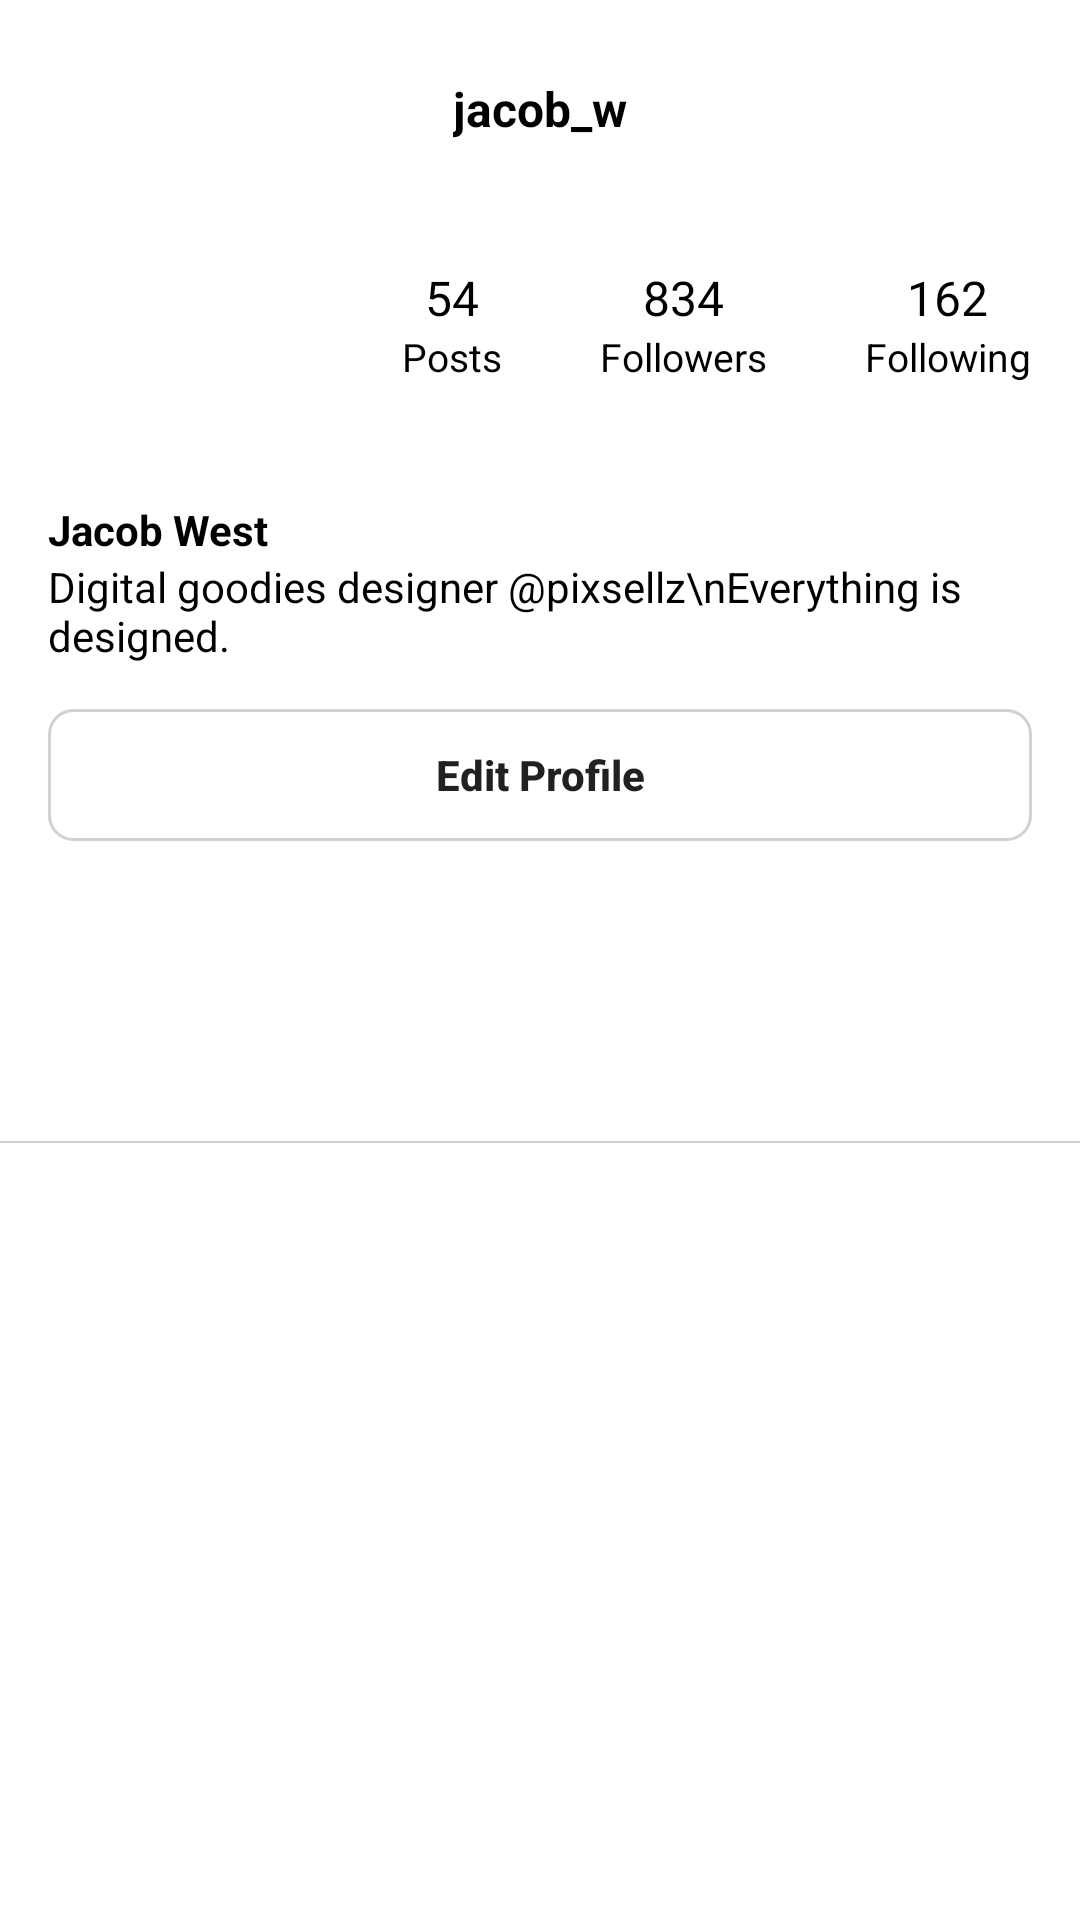

Here is an Android app screen rendered from its layout file. Give the layout XML and the strings, colors and styles it references.
<!-- AndroidManifest.xml: application theme Theme.M3l7hw -->
<!-- res/layout/fragment_profile.xml -->
<?xml version="1.0" encoding="utf-8"?>
<androidx.constraintlayout.widget.ConstraintLayout xmlns:android="http://schemas.android.com/apk/res/android"
    xmlns:app="http://schemas.android.com/apk/res-auto"
    xmlns:tools="http://schemas.android.com/tools"
    android:layout_width="match_parent"
    android:layout_height="match_parent"
    tools:context=".ui.ProfileFragment">

    <androidx.constraintlayout.widget.ConstraintLayout
        android:id="@+id/appbar_profile"
        android:layout_width="match_parent"
        android:layout_height="60dp"
        android:paddingTop="12dp"
        app:layout_constraintEnd_toEndOf="parent"
        app:layout_constraintStart_toStartOf="parent"
        app:layout_constraintTop_toTopOf="parent">

        <TextView
            android:layout_width="wrap_content"
            android:layout_height="wrap_content"
            android:text="jacob_w"
            android:textColor="@color/black"
            android:textSize="16sp"
            android:textStyle="bold"
            app:layout_constraintEnd_toEndOf="parent"
            app:layout_constraintStart_toStartOf="parent"
            app:layout_constraintTop_toTopOf="parent"
            app:layout_constraintBottom_toBottomOf="parent"
            />

    </androidx.constraintlayout.widget.ConstraintLayout>

    <ImageView
        android:id="@+id/avatar"
        android:src="@drawable/oval"
        android:layout_width="86dp"
        android:layout_height="86dp"
        android:layout_marginStart="16dp"
        android:layout_marginTop="5dp"
        app:layout_constraintStart_toStartOf="parent"
        app:layout_constraintTop_toBottomOf="@id/appbar_profile" />


    <LinearLayout
        android:layout_width="0dp"
        android:layout_height="86dp"
        android:layout_marginStart="16dp"
        android:orientation="horizontal"
        app:layout_constraintEnd_toEndOf="parent"
        app:layout_constraintStart_toEndOf="@id/avatar"
        app:layout_constraintTop_toTopOf="@id/avatar"
        app:layout_constraintBottom_toBottomOf="@id/avatar"
        android:weightSum="3">

        <LinearLayout
            android:gravity="center"
            android:layout_width="wrap_content"
            android:layout_height="match_parent"
            android:orientation="vertical"
            android:layout_weight="1">

            <TextView
                android:layout_width="wrap_content"
                android:layout_height="wrap_content"
                android:text="54"
                android:textColor="@color/black"
                android:textSize="16sp"
                />
            <TextView
                android:layout_width="wrap_content"
                android:layout_height="wrap_content"
                android:text="Posts"
                android:textColor="@color/black"
                android:textSize="13sp"/>
        </LinearLayout>
        <LinearLayout
            android:gravity="center"

            android:layout_weight="1"
            android:layout_width="wrap_content"
            android:layout_height="match_parent"
            android:orientation="vertical">

            <TextView
                android:layout_width="wrap_content"
                android:layout_height="wrap_content"
                android:text="834"
                android:textColor="@color/black"
                android:textSize="16sp" />
            <TextView
                android:layout_width="wrap_content"
                android:layout_height="wrap_content"
                android:text="Followers"
                android:textColor="@color/black"
                android:textSize="13sp"/>
        </LinearLayout>
        <LinearLayout
            android:gravity="center"

            android:layout_weight="1"
            android:layout_width="wrap_content"
            android:layout_height="match_parent"
            android:orientation="vertical">

            <TextView
                android:layout_width="wrap_content"
                android:layout_height="wrap_content"
                android:text="162"
                android:textColor="@color/black"
                android:textSize="16sp"
                />
            <TextView
                android:layout_width="wrap_content"
                android:layout_height="wrap_content"
                android:text="Following"
                android:textColor="@color/black"
                android:textSize="13sp"/>
        </LinearLayout>

    </LinearLayout>

    <TextView
        android:id="@+id/profile_nickname"
        android:layout_width="wrap_content"
        android:layout_height="wrap_content"
        android:text="Jacob West"
        android:textStyle="bold"
        android:textColor="@color/black"
        android:layout_marginTop="16dp"
        app:layout_constraintStart_toStartOf="@+id/avatar"
        app:layout_constraintTop_toBottomOf="@+id/avatar" />

    <TextView
        android:id="@+id/profile_description"
        android:layout_width="wrap_content"
        android:layout_height="wrap_content"
        android:text="Digital goodies designer @pixsellz\nEverything is designed."
        android:textColor="@color/black"
        app:layout_constraintStart_toStartOf="@+id/avatar"
        app:layout_constraintTop_toBottomOf="@id/profile_nickname"/>

    <androidx.appcompat.widget.AppCompatButton
        android:id="@+id/button_edit"
        android:text="Edit Profile"
        android:background="@drawable/round_bg"
        android:layout_width="match_parent"
        android:layout_height="44dp"
        android:textAllCaps="false"
        android:textStyle="bold"
        android:layout_marginTop="15dp"
        android:layout_marginHorizontal="16dp"
        app:layout_constraintEnd_toEndOf="parent"
        app:layout_constraintStart_toStartOf="parent"
        app:layout_constraintTop_toBottomOf="@id/profile_description" />

    <View
        android:id="@+id/line"
        android:layout_marginTop="100dp"
        android:layout_width="match_parent"
        android:layout_height="0.5dp"
        android:background="#3C3C432E"
        app:layout_constraintTop_toBottomOf="@id/button_edit"
        />

    <com.google.android.material.tabs.TabLayout
        android:id="@+id/tab_layout"
        android:layout_width="match_parent"
        android:layout_height="wrap_content"
        app:layout_constraintEnd_toEndOf="parent"
        app:layout_constraintStart_toStartOf="parent"
        app:layout_constraintTop_toBottomOf="@id/line" />

    <androidx.viewpager2.widget.ViewPager2
        android:id="@+id/view_pager"
        app:layout_constraintTop_toBottomOf="@id/tab_layout"
        app:layout_constraintStart_toStartOf="parent"
        app:layout_constraintBottom_toBottomOf="parent"
        app:layout_constraintEnd_toEndOf="parent"
        android:layout_width="0dp"
        android:layout_height="0dp"/>

</androidx.constraintlayout.widget.ConstraintLayout>
<!-- resources referenced by this layout -->
<resources>
  <!-- drawable round_bg (drawable) -->
  <?xml version="1.0" encoding="utf-8"?>
  <shape xmlns:android="http://schemas.android.com/apk/res/android">
      android:shape="rectangle" >
  
      <stroke
          android:color="#3C3C432E"
          android:width="1dp">
      </stroke>
  
      <corners
          android:radius="8dp">
      </corners>
  </shape>
  <style name="Theme.M3l7hw" parent="Theme.MaterialComponents.DayNight.DarkActionBar">
          
          <item name="colorPrimary">@color/black</item>
          <item name="colorPrimaryVariant">@color/purple_700</item>
          <item name="colorOnPrimary">@color/black</item>
          
          <item name="colorSecondary">@color/teal_200</item>
          <item name="colorSecondaryVariant">@color/teal_700</item>
          <item name="colorOnSecondary">@color/black</item>
          
          <item name="android:statusBarColor" tools:targetApi="l">@color/white</item>
          <item name="android:windowLightStatusBar">true</item>
  
          
      </style>
  <!-- not gathered from this repository: default colours our renderer supplied (Android Studio template values) -->
  <color name="purple_700">#FF3700B3</color>
  <color name="teal_200">#FF03DAC5</color>
  <color name="teal_700">#FF018786</color>
  <color name="black">#FF000000</color>
  <color name="white">#FFFFFFFF</color>
</resources>
